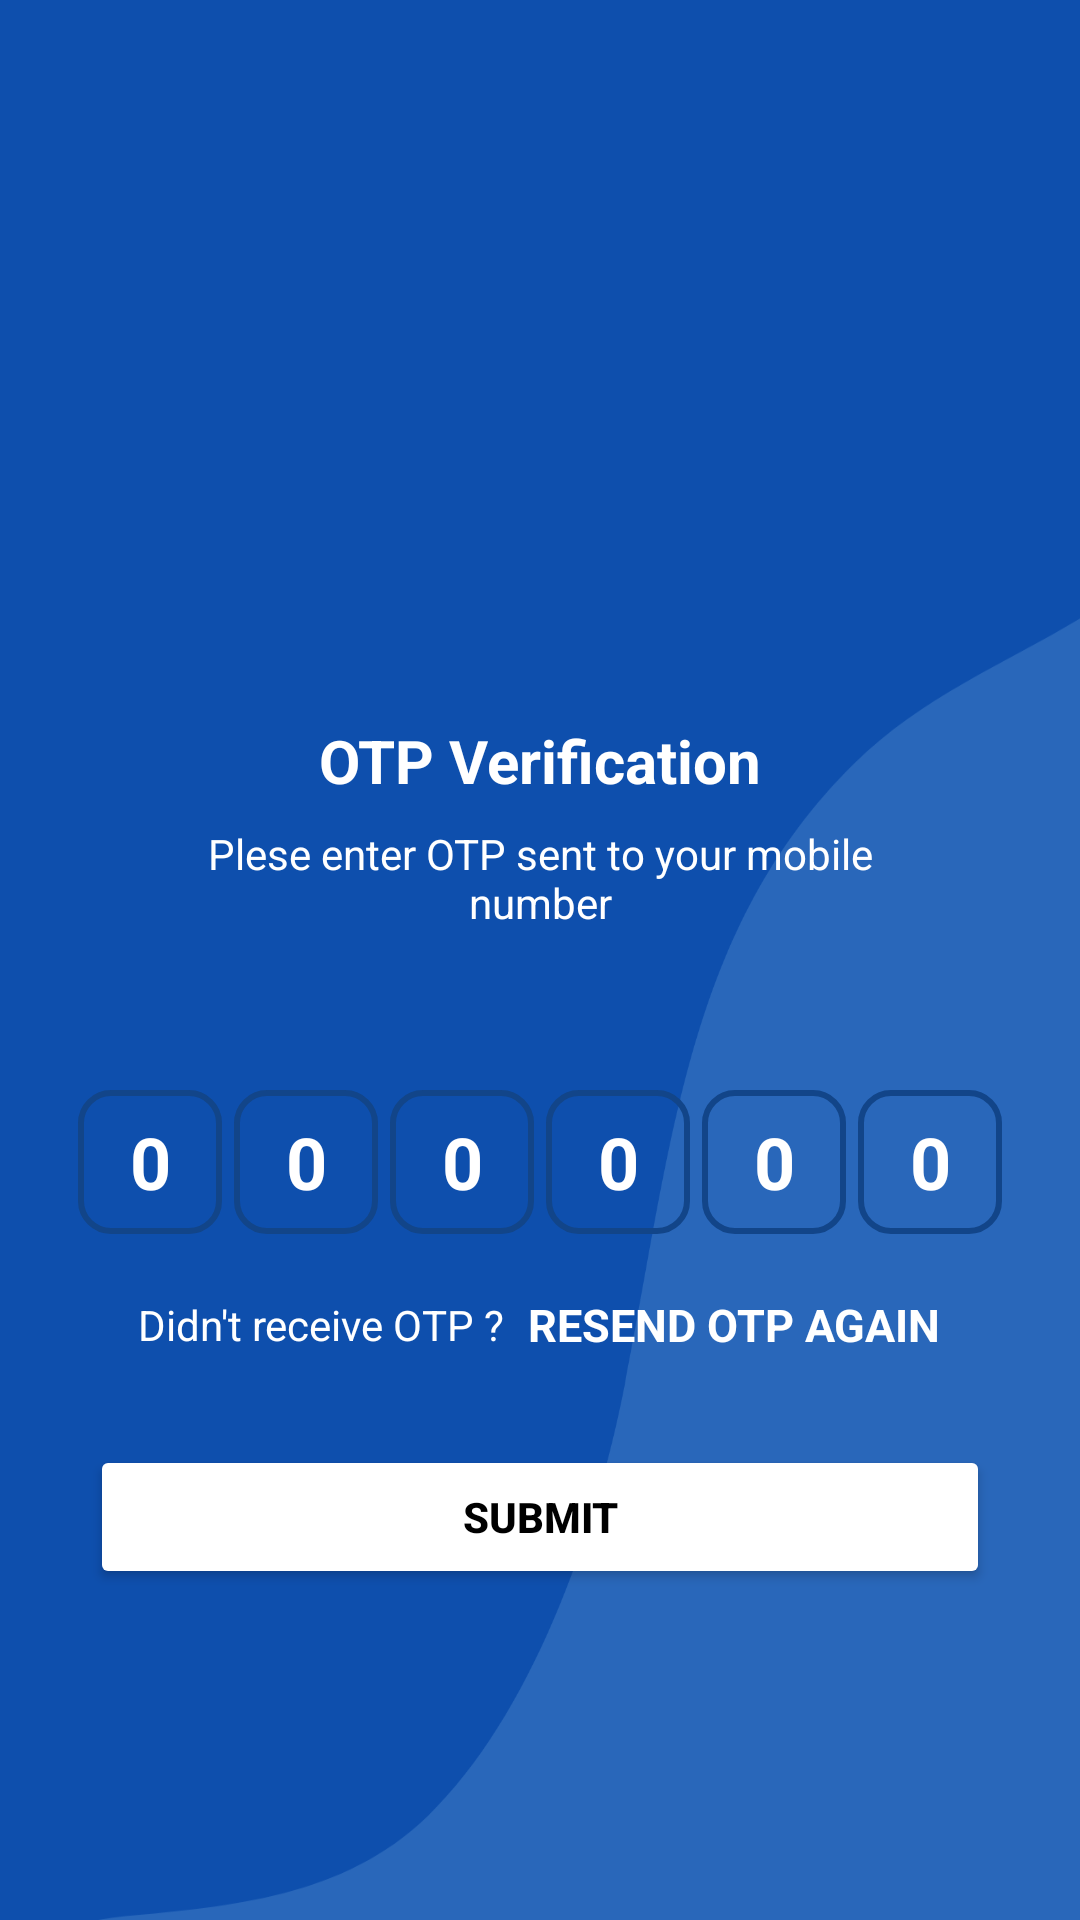

Write the Android layout XML for this screen, with the resource values it uses.
<!-- AndroidManifest.xml: application theme Theme.BTechHub -->
<!-- res/layout/activity_verify_enter_otp.xml -->
<?xml version="1.0" encoding="utf-8"?>
<ScrollView xmlns:android="http://schemas.android.com/apk/res/android"
    xmlns:app="http://schemas.android.com/apk/res-auto"
    xmlns:tools="http://schemas.android.com/tools"
    android:layout_width="match_parent"
    android:layout_height="match_parent"
    android:overScrollMode="never"
    android:scrollbars="none"
    android:background="@drawable/img4"
    tools:context=".VerifyEnterOtp">

    <LinearLayout
        android:layout_width="match_parent"
        android:layout_height="match_parent"
        android:gravity="center_horizontal"
        android:orientation="vertical">

        <ImageView

            android:id="@+id/img_send_otp"
            android:layout_width="130dp"
            android:layout_height="130dp"
            android:layout_marginTop="80dp"
            app:srcCompat="@drawable/ic_baseline_verified_user_24"
            android:contentDescription="@string/app_name" />
        <TextView
            android:layout_width="wrap_content"
            android:layout_height="wrap_content"
            android:layout_marginTop="30dp"
            android:text="OTP Verification"
            android:textColor="@color/white"
            android:textSize="20sp"
            android:textStyle="bold"/>
        <TextView
            android:layout_width="match_parent"
            android:layout_height="wrap_content"
            android:layout_marginStart="50dp"
            android:layout_marginLeft="50dp"
            android:layout_marginTop="8dp"
            android:layout_marginEnd="50dp"
            android:gravity="center"
            android:text="Plese enter OTP sent to your mobile number"
            android:textColor="@color/white"
            android:textSize="14sp"/>
        <TextView
            android:layout_width="match_parent"
            android:layout_height="wrap_content"
            android:layout_marginStart="50dp"
            android:layout_marginLeft="50dp"
            android:layout_marginTop="4dp"
            android:layout_marginEnd="50dp"
            android:gravity="center"
            android:id="@+id/textmobileshownumber"
            android:textColor="@color/white"
            android:textSize="14sp"/>

        <LinearLayout
            android:layout_width="match_parent"
            android:layout_height="wrap_content"
            android:layout_marginTop="30dp"
            android:gravity="center"
            android:orientation="horizontal">

            <EditText
                android:background="@drawable/backgroundbox"
                android:layout_width="48dp"
                android:layout_height="48dp"
                android:id="@+id/inputotp1"
                android:gravity="center"
                android:imeOptions="actionNext"
                android:importantForAutofill="no"
                android:inputType="number"
                android:maxLength="1"
                android:textColor="@color/white"
                android:textSize="24sp"
                android:textStyle="bold"
                tools:ignore="LableFor"
                android:hint="0"
                android:textColorHint="@color/white"/>

            <EditText
                android:background="@drawable/backgroundbox"
                android:layout_width="48dp"
                android:layout_height="48dp"
                android:layout_marginStart="4dp"
                android:layout_marginLeft="4dp"
                android:id="@+id/inputotp2"
                android:gravity="center"
                android:imeOptions="actionNext"
                android:importantForAutofill="no"
                android:inputType="number"
                android:maxLength="1"
                android:textColor="@color/white"
                android:textSize="24sp"
                android:textStyle="bold"
                tools:ignore="LabelFor"
                android:hint="0"
                android:textColorHint="@color/white"/>
            <EditText
                android:background="@drawable/backgroundbox"
                android:layout_width="48dp"
                android:layout_height="48dp"
                android:layout_marginStart="4dp"
                android:layout_marginLeft="4dp"
                android:id="@+id/inputotp3"
                android:gravity="center"
                android:imeOptions="actionNext"
                android:importantForAutofill="no"
                android:inputType="number"
                android:maxLength="1"
                android:textColor="@color/white"
                android:textSize="24sp"
                android:textStyle="bold"
                tools:ignore="LabelFor"
                android:hint="0"
                android:textColorHint="@color/white"/>
            <EditText
                android:background="@drawable/backgroundbox"
                android:layout_width="48dp"
                android:layout_height="48dp"
                android:layout_marginStart="4dp"
                android:layout_marginLeft="4dp"
                android:id="@+id/inputotp4"
                android:gravity="center"
                android:imeOptions="actionNext"
                android:importantForAutofill="no"
                android:inputType="number"
                android:maxLength="1"
                android:textColor="@color/white"
                android:textSize="24sp"
                android:textStyle="bold"
                tools:ignore="LabelFor"
                android:hint="0"
                android:textColorHint="@color/white"/>

            <EditText
                android:background="@drawable/backgroundbox"
                android:layout_width="48dp"
                android:layout_height="48dp"
                android:layout_marginStart="4dp"
                android:layout_marginLeft="4dp"
                android:id="@+id/inputotp5"
                android:gravity="center"
                android:imeOptions="actionNext"
                android:importantForAutofill="no"
                android:inputType="number"
                android:maxLength="1"
                android:textColor="@color/white"
                android:textSize="24sp"
                android:textStyle="bold"
                tools:ignore="LabelFor"
                android:hint="0"
                android:textColorHint="@color/white"/>
            <EditText
                android:background="@drawable/backgroundbox"
                android:layout_width="48dp"
                android:layout_height="48dp"
                android:layout_marginStart="4dp"
                android:layout_marginLeft="4dp"
                android:id="@+id/inputotp6"
                android:gravity="center"
                android:imeOptions="actionNext"
                android:importantForAutofill="no"
                android:inputType="number"
                android:maxLength="1"
                android:textColor="@color/white"
                android:textSize="24sp"
                android:textStyle="bold"
                tools:ignore="LabelFor"
                android:hint="0"
                android:textColorHint="@color/white"/>


        </LinearLayout>

        <LinearLayout
            android:layout_width="match_parent"
            android:layout_height="wrap_content"
            android:layout_marginTop="20dp"
            android:gravity="center"
            android:orientation="horizontal">
            <TextView
                android:layout_width="wrap_content"
                android:layout_height="wrap_content"
                android:text="Didn't receive OTP ?"
                android:textSize="14sp"
                android:textColor="@color/white"/>

            <TextView
                android:layout_width="wrap_content"
                android:layout_height="wrap_content"
                android:text="RESEND OTP AGAIN"
                android:textColor="@color/white"
                android:textStyle="bold"
                android:layout_marginLeft="8dp"
                android:layout_marginStart="8dp"
                android:textSize="15sp"
                android:id="@+id/textresendotp"/>


        </LinearLayout>


        <FrameLayout
            android:layout_width="match_parent"
            android:layout_height="wrap_content">


            <Button
                android:layout_width="match_parent"
                android:layout_height="wrap_content"
                android:text="SUBMIT"
                android:id="@+id/buttongetotp"
                android:layout_margin="30dp"
                android:backgroundTint="@color/white"
                android:textColor="@color/black"
                android:textStyle="bold"/>
            <ProgressBar
                android:layout_width="35dp"
                android:layout_height="35dp"
                android:layout_gravity="center"
                android:visibility="gone"
                android:id="@+id/progressbar_verify_otp"/>

        </FrameLayout>

    </LinearLayout>
</ScrollView>
<!-- resources referenced by this layout -->
<resources>
  <color name="black">#FF000000</color>
  <color name="white">#FFFFFFFF</color>
  <!-- drawable backgroundbox (drawable-v24) -->
  <?xml version="1.0" encoding="utf-8"?>
  <shape xmlns:android="http://schemas.android.com/apk/res/android"
  android:shape="rectangle">
  
  <stroke android:width="2dp"
      android:color="@color/primary"/>
  <corners
      android:radius="10dp"/>
  
  
  </shape>
  <!-- drawable img4: png bitmap (drawable-v24, 32935 bytes) -->
  <string name="app_name">BTech Hub</string>
  <style name="Theme.BTechHub" parent="Theme.MaterialComponents.DayNight.NoActionBar">
          
          <item name="colorPrimary">@color/purple_500</item>
          <item name="colorPrimaryVariant">@color/purple_700</item>
          <item name="colorOnPrimary">@color/white</item>
          
          <item name="colorSecondary">@color/teal_200</item>
          <item name="colorSecondaryVariant">@color/teal_700</item>
          <item name="colorOnSecondary">@color/black</item>
          
          <item name="android:statusBarColor">@color/black</item>
          
      </style>
  <color name="primary">#124589</color>
  <color name="purple_500">#FF6200EE</color>
  <color name="purple_700">#FF3700B3</color>
  <color name="teal_200">#FF03DAC5</color>
  <color name="teal_700">#FF018786</color>
</resources>
